Run: headless pygame with SDL's dummy video driver; simulated clock (each Clock.tick advances the game by its frame time, no real sleeping); random seed 0; keys injected as events and as key.get_pressed() state; no mouse input.
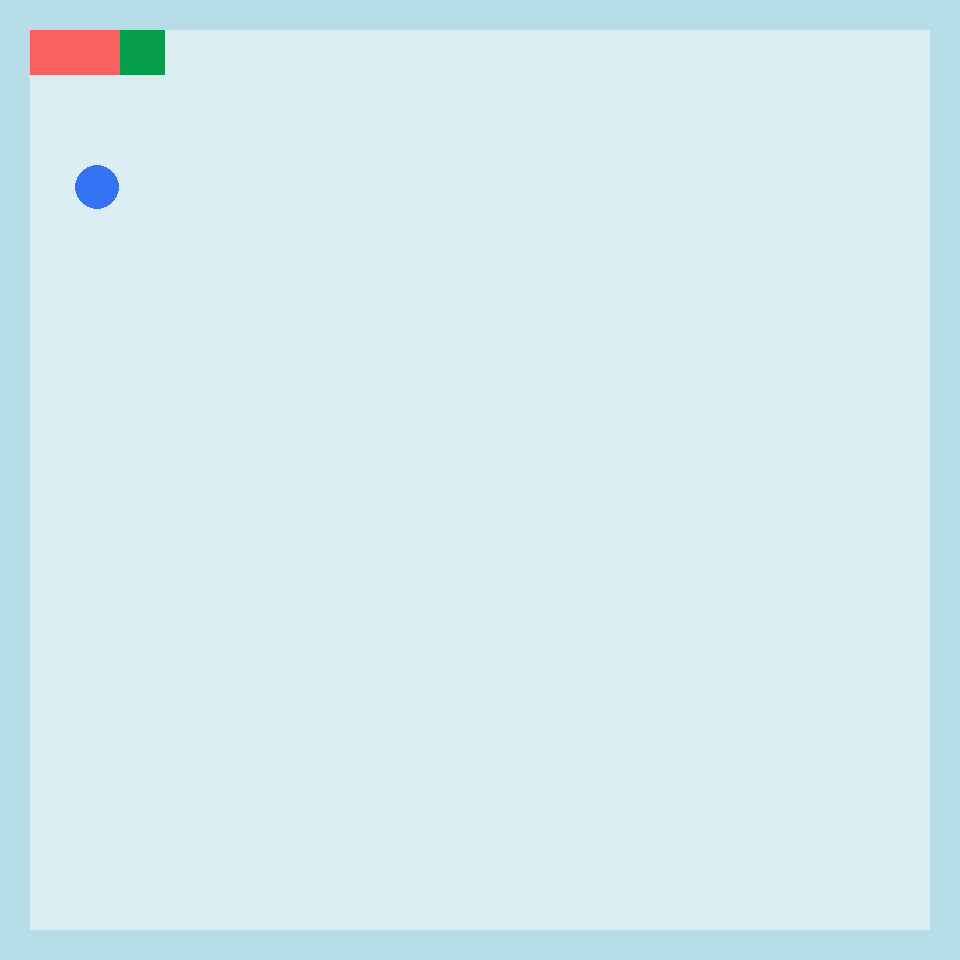
Frame 1 of 4 · flips 1–60 · no input
Frame 2 of 4 · flips 61–180 · tapped SPACE, RETURN · held RIGHT (→), D · screen unchanged from frame 1, image omitted
Frame 3 of 4 · flips 181–300 · held DOWN (↓), S · screen unchanged from frame 2, image omitted
Frame 4 of 4 · flips 301–420 · held LEFT (←), A, UP (↑), W · screen unchanged from frame 3, image omitted

The pygame program that drew these frames:

# -*- coding: utf-8 -*-
"""
Created on Sun Oct 21 16:25:20 2018

@author: houlu
"""

import pygame
import sys
import random
import itertools


class Shape:
    def __init__(self, background, base, block_size, shape=pygame.draw.rect):
        self.background = background
        self.base = base
        self.pos = []
        self.block_size = block_size
        self.size = (self.block_size, self.block_size)
        self.shape = shape

    def draw(self):
        for p in self.pos:
            p = self._c2p(p)
            rect = (*p, *self.size)
            self.shape(self.background, self.color, rect, 0)

    def _c2p(self, pos):
        return self.base[0] + pos[0]*self.size[0], self.base[1] + pos[1]*self.size[1]


class Rect(Shape):
    pass


class Circle(Shape):
    def __init__(self, **kwargs):
        super().__init__(shape=pygame.draw.circle, **kwargs)

    def draw(self):
        for p in self.pos:
            p = self._c2p(p)
            self.shape(self.background, self.color, p, self.block_size // 2)

    def _c2p(self, pos):
        base = super()._c2p(pos)
        return base[0] + self.block_size // 2, base[1] + self.block_size // 2


class Frame(Rect):
    def __init__(self, **kwargs):
        self.color = kwargs.pop('color')
        super().__init__(**kwargs)
        self.pos = [(0, 0)]


class Snake(Rect):
    ' Direction: UP: (0, -1) DOWN: (0, 1) RIGHT: (1, 0) LEFT: (-1, 0)'

    UP = (0, -1)
    DOWN = (0, 1)
    RIGHT = (1, 0)
    LEFT = (-1, 0)

    def __init__(self, **kwargs):
        super().__init__(**kwargs)
        self.length = 3
        self.pos = [(2, 0), (1, 0), (0, 0)]
        self._body_color = (249, 96, 96)
        self._head_color = (5, 156, 75)

    def block(self, pos, head=False):
        rect = (*pos, *self.size)
        color = self._head_color if head else self._body_color
        pygame.draw.rect(self.background, color, rect, 0)

    def draw(self):
        for p in self.pos:
            head = True if p == self.pos[0] else False
            self.block(self._c2p(p), head=head)

    @property
    def occupation(self):
        return set(self.pos)


class Food(Circle):
    def __init__(self, **kwargs):
        super().__init__(**kwargs)
        self.color = (52, 115, 243)

    @staticmethod
    def _gen(allowed):
        return random.choice(allowed)

    def replenish(self, allowed):
        self.pos = [self._gen(allowed)]


class Game:

    def __init__(self, expansion=1):
        pygame.init()
        self.background_size = int(320 * expansion)
        self.frame_size = int(300 * expansion)
        self.block_size = int(15 * expansion)
        self.number = (self.background_size - self.frame_size) // self.block_size
        self.grid = set(itertools.product(range(5), range(5)))
        self.background_color = (183, 222, 232)

        self.background_shape = (self.background_size, self.background_size)
        self.frame_shape = (self.frame_size, self.frame_size)
        self.frame_base = tuple((self.background_size - self.frame_size) // 2 for _ in range(2))
        self.frame_color = (219, 238, 244)

        self.screen = pygame.display.set_mode(self.background_shape)
        pygame.display.set_caption('Greedy Snake AI')
        self.background = pygame.Surface(self.screen.get_size())
        self.background = self.background.convert()
        self.background.fill(self.background_color)

        self.frame = Frame(
            background=self.background,
            base=self.frame_base,
            block_size=self.frame_size,
            color=self.frame_color
        )
        self.frame.draw()

        self.snake = Snake(background=self.background, base=self.frame_base, block_size=self.block_size)
        self.snake.draw()

        self.food = Food(background=self.background, base=self.frame_base, block_size=self.block_size)
        self.food.replenish(self.allowed)
        self.food.draw()

    @property
    def allowed(self):
        return list(self.grid - self.snake.occupation)

    def run(self):
        # Event loop
        while 1:
            for event in pygame.event.get():
                if event.type == pygame.QUIT:
                    return
            self.screen.blit(self.background, (0, 0))
            pygame.display.flip()

    def __getattr__(self, name):
        return getattr(self.snake, name)


g = Game(3)
g.run()
pygame.quit()
sys.exit(0)
